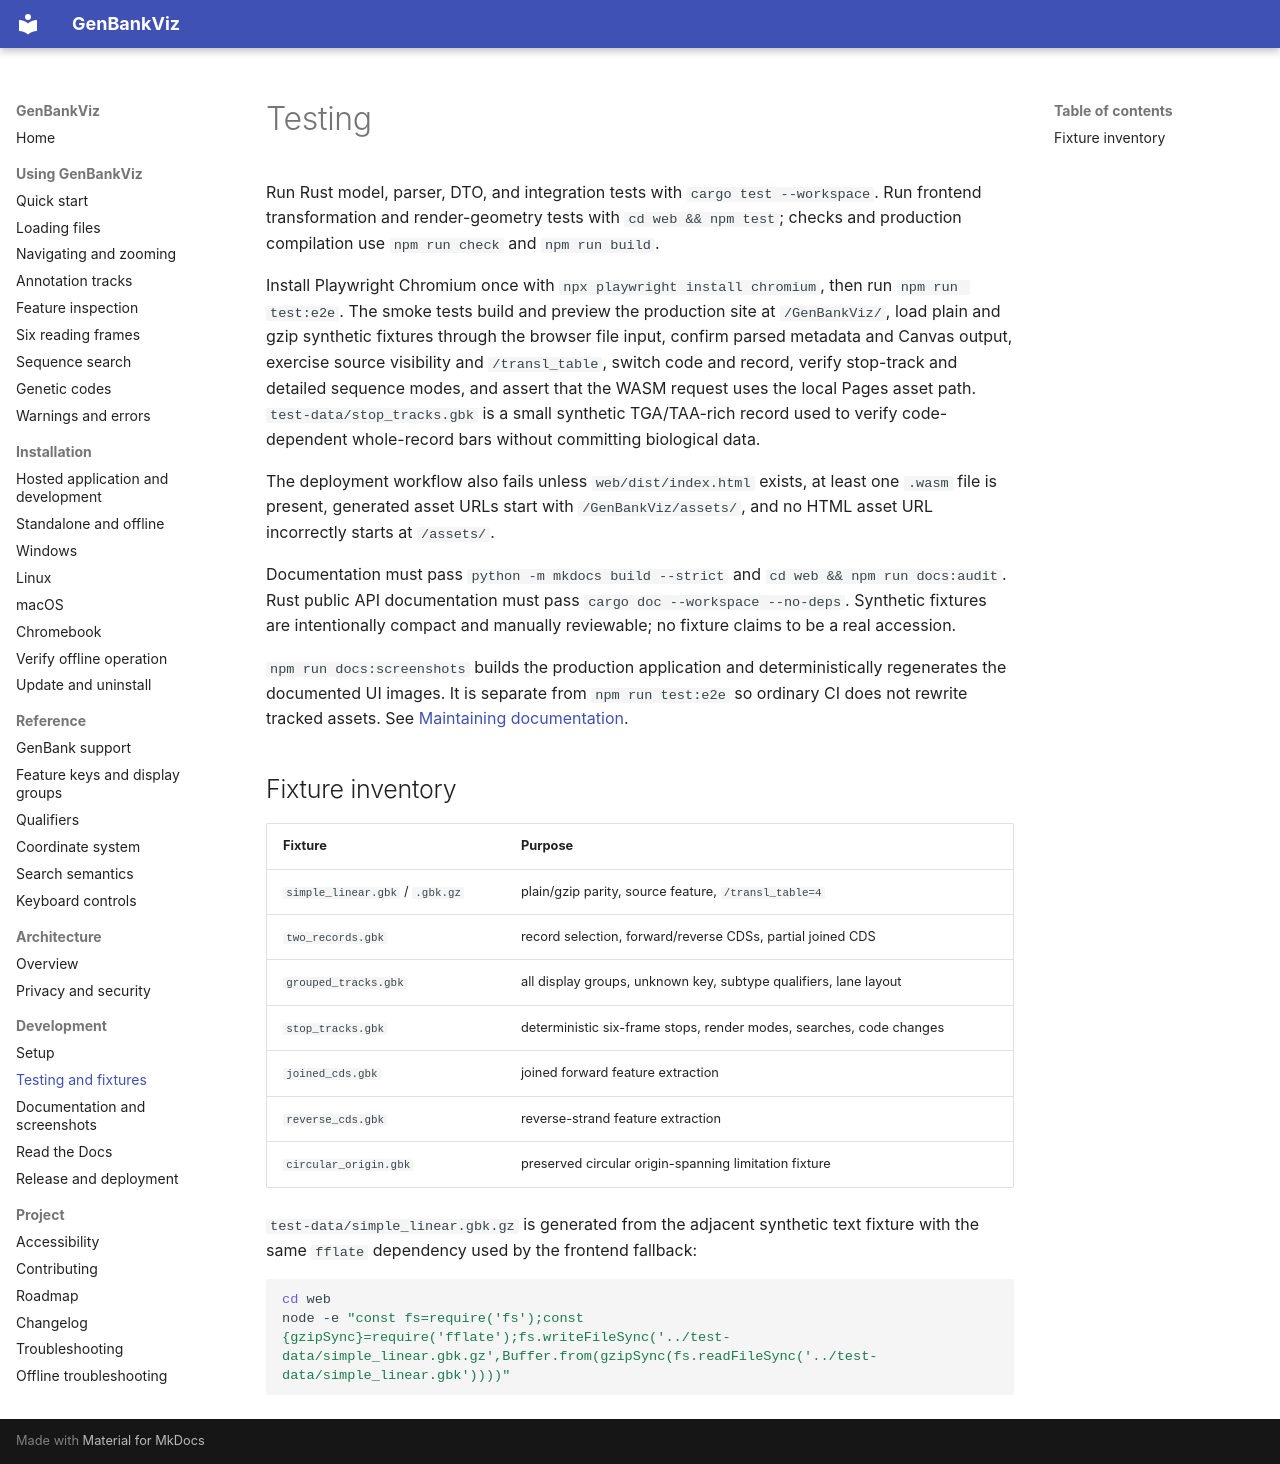

repository: linsalrob/GenBankViz · page: testing/index.html · generator: mkdocs

# Testing

Run Rust model, parser, DTO, and integration tests with `cargo test --workspace`. Run frontend transformation and render-geometry tests with `cd web && npm test`; checks and production compilation use `npm run check` and `npm run build`.

Install Playwright Chromium once with `npx playwright install chromium`, then run `npm run test:e2e`. The smoke tests build and preview the production site at `/GenBankViz/`, load plain and gzip synthetic fixtures through the browser file input, confirm parsed metadata and Canvas output, exercise source visibility and `/transl_table`, switch code and record, verify stop-track and detailed sequence modes, and assert that the WASM request uses the local Pages asset path. `test-data/stop_tracks.gbk` is a small synthetic TGA/TAA-rich record used to verify code-dependent whole-record bars without committing biological data.

The deployment workflow also fails unless `web/dist/index.html` exists, at least one `.wasm` file is present, generated asset URLs start with `/GenBankViz/assets/`, and no HTML asset URL incorrectly starts at `/assets/`.

Documentation must pass `python -m mkdocs build --strict` and `cd web && npm run docs:audit`. Rust public API documentation must pass `cargo doc --workspace --no-deps`. Synthetic fixtures are intentionally compact and manually reviewable; no fixture claims to be a real accession.

`npm run docs:screenshots` builds the production application and deterministically regenerates the documented UI images. It is separate from `npm run test:e2e` so ordinary CI does not rewrite tracked assets. See [Maintaining documentation](documentation.md).

## Fixture inventory

| Fixture | Purpose |
|---|---|
| `simple_linear.gbk` / `.gbk.gz` | plain/gzip parity, source feature, `/transl_table=4` |
| `two_records.gbk` | record selection, forward/reverse CDSs, partial joined CDS |
| `grouped_tracks.gbk` | all display groups, unknown key, subtype qualifiers, lane layout |
| `stop_tracks.gbk` | deterministic six-frame stops, render modes, searches, code changes |
| `joined_cds.gbk` | joined forward feature extraction |
| `reverse_cds.gbk` | reverse-strand feature extraction |
| `circular_origin.gbk` | preserved circular origin-spanning limitation fixture |

`test-data/simple_linear.gbk.gz` is generated from the adjacent synthetic text fixture with the same `fflate` dependency used by the frontend fallback:

```bash
cd web
node -e "const fs=require('fs');const {gzipSync}=require('fflate');fs.writeFileSync('../test-data/simple_linear.gbk.gz',Buffer.from(gzipSync(fs.readFileSync('../test-data/simple_linear.gbk'))))"
```
